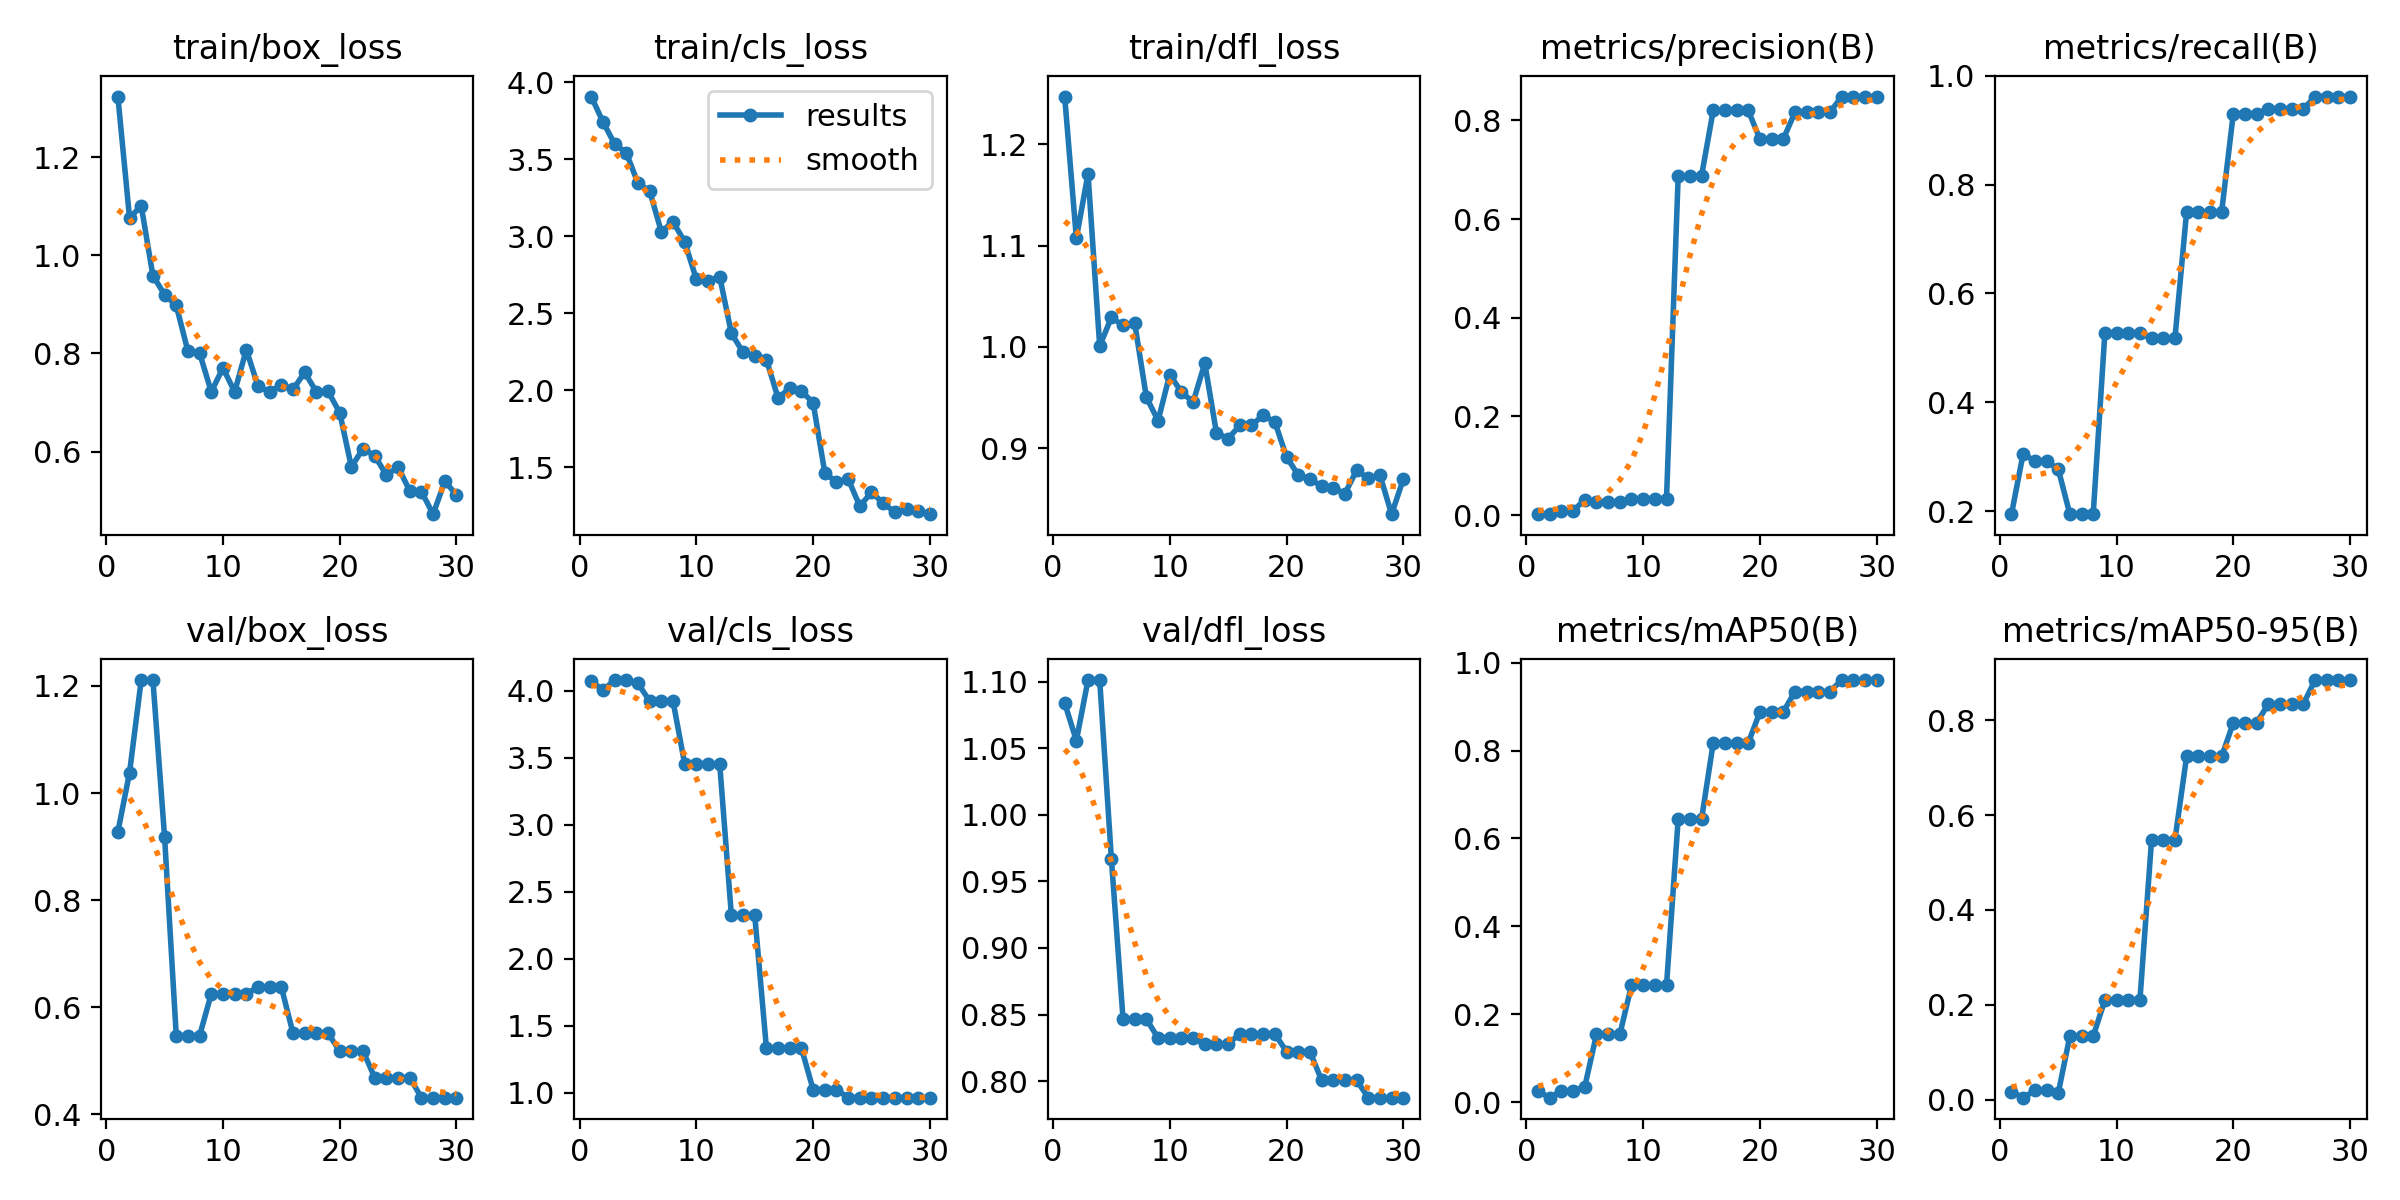

The data file committed next to this chart (first rows):
epoch, time, train/box_loss, train/cls_loss, train/dfl_loss, metrics/precision(B), metrics/recall(B), metrics/mAP50(B), metrics/mAP50-95(B), val/box_loss, val/cls_loss, val/dfl_loss, lr/pg0, lr/pg1, lr/pg2
1, 3.669, 1.323, 3.907, 1.247, 0.00181, 0.1944, 0.02474, 0.01683, 0.9275, 4.075, 1.084, 8e-05, 8e-05, 8e-05
2, 7.665, 1.076, 3.742, 1.107, 0.00232, 0.3056, 0.01004, 0.00414, 1.038, 4.004, 1.056, 0.0001644, 0.0001644, 0.0001644
3, 11.35, 1.101, 3.599, 1.171, 0.00869, 0.2917, 0.02563, 0.01928, 1.211, 4.08, 1.101, 0.0002428, 0.0002428, 0.0002428
4, 15.09, 0.9584, 3.542, 1.001, 0.00869, 0.2917, 0.02563, 0.01928, 1.211, 4.08, 1.101, 0.0003153, 0.0003153, 0.0003153
5, 18.94, 0.92, 3.344, 1.029, 0.03109, 0.2778, 0.03498, 0.01324, 0.9182, 4.055, 0.967, 0.0003819, 0.0003819, 0.0003819
6, 22.64, 0.898, 3.294, 1.021, 0.02588, 0.1944, 0.1539, 0.1339, 0.5471, 3.923, 0.8466, 0.0004425, 0.0004425, 0.0004425
7, 26.27, 0.8046, 3.029, 1.023, 0.02588, 0.1944, 0.1539, 0.1339, 0.5471, 3.923, 0.8466, 0.0004972, 0.0004972, 0.0004972
8, 29.96, 0.801, 3.093, 0.9503, 0.02588, 0.1944, 0.1539, 0.1339, 0.5471, 3.923, 0.8466, 0.000546, 0.000546, 0.000546
9, 33.61, 0.7219, 2.964, 0.9274, 0.03349, 0.5278, 0.2657, 0.21, 0.6252, 3.454, 0.8324, 0.0005888, 0.0005888, 0.0005888
10, 37.19, 0.7707, 2.72, 0.9728, 0.03349, 0.5278, 0.2657, 0.21, 0.6252, 3.454, 0.8324, 0.0006257, 0.0006257, 0.0006257
11, 40.76, 0.7219, 2.711, 0.9555, 0.03349, 0.5278, 0.2657, 0.21, 0.6252, 3.454, 0.8324, 0.0006566, 0.0006566, 0.0006566
12, 44.33, 0.8076, 2.738, 0.9456, 0.03349, 0.5278, 0.2657, 0.21, 0.6252, 3.454, 0.8324, 0.000637, 0.000637, 0.000637
13, 48.08, 0.7339, 2.37, 0.9839, 0.6875, 0.5174, 0.644, 0.5481, 0.638, 2.323, 0.8279, 0.000604, 0.000604, 0.000604
14, 51.68, 0.7216, 2.246, 0.9151, 0.6875, 0.5174, 0.644, 0.5481, 0.638, 2.323, 0.8279, 0.000571, 0.000571, 0.000571
15, 55.24, 0.7361, 2.222, 0.9096, 0.6875, 0.5174, 0.644, 0.5481, 0.638, 2.323, 0.8279, 0.000538, 0.000538, 0.000538
16, 58.94, 0.7269, 2.199, 0.9226, 0.8201, 0.75, 0.8172, 0.7237, 0.5517, 1.332, 0.8355, 0.000505, 0.000505, 0.000505
17, 62.55, 0.7614, 1.949, 0.9229, 0.8201, 0.75, 0.8172, 0.7237, 0.5517, 1.332, 0.8355, 0.000472, 0.000472, 0.000472
18, 66.08, 0.7221, 2.013, 0.9325, 0.8201, 0.75, 0.8172, 0.7237, 0.5517, 1.332, 0.8355, 0.000439, 0.000439, 0.000439
19, 69.71, 0.7229, 1.994, 0.9261, 0.8201, 0.75, 0.8172, 0.7237, 0.5517, 1.332, 0.8355, 0.000406, 0.000406, 0.000406
20, 73.4, 0.6795, 1.919, 0.8917, 0.7621, 0.9306, 0.8881, 0.7948, 0.5183, 1.023, 0.8222, 0.000373, 0.000373, 0.000373
21, 76.98, 0.5689, 1.465, 0.8737, 0.7621, 0.9306, 0.8881, 0.7948, 0.5183, 1.023, 0.8222, 0.00034, 0.00034, 0.00034
22, 80.51, 0.6063, 1.402, 0.8694, 0.7621, 0.9306, 0.8881, 0.7948, 0.5183, 1.023, 0.8222, 0.000307, 0.000307, 0.000307
23, 84.12, 0.5915, 1.424, 0.8631, 0.8163, 0.9389, 0.9344, 0.8344, 0.4688, 0.9623, 0.8008, 0.000274, 0.000274, 0.000274
24, 87.56, 0.5525, 1.247, 0.8611, 0.8163, 0.9389, 0.9344, 0.8344, 0.4688, 0.9623, 0.8008, 0.000241, 0.000241, 0.000241
25, 91, 0.5689, 1.338, 0.8553, 0.8163, 0.9389, 0.9344, 0.8344, 0.4688, 0.9623, 0.8008, 0.000208, 0.000208, 0.000208
26, 94.51, 0.52, 1.267, 0.8783, 0.8163, 0.9389, 0.9344, 0.8344, 0.4688, 0.9623, 0.8008, 0.000175, 0.000175, 0.000175
27, 98.04, 0.5187, 1.208, 0.8704, 0.8483, 0.9617, 0.9606, 0.885, 0.4314, 0.9629, 0.7876, 0.000142, 0.000142, 0.000142
28, 101.6, 0.4727, 1.227, 0.8737, 0.8483, 0.9617, 0.9606, 0.885, 0.4314, 0.9629, 0.7876, 0.000109, 0.000109, 0.000109
29, 105.2, 0.5394, 1.218, 0.8351, 0.8483, 0.9617, 0.9606, 0.885, 0.4314, 0.9629, 0.7876, 7.6e-05, 7.6e-05, 7.6e-05
30, 108.6, 0.5124, 1.195, 0.8695, 0.8483, 0.9617, 0.9606, 0.885, 0.4314, 0.9629, 0.7876, 4.3e-05, 4.3e-05, 4.3e-05
